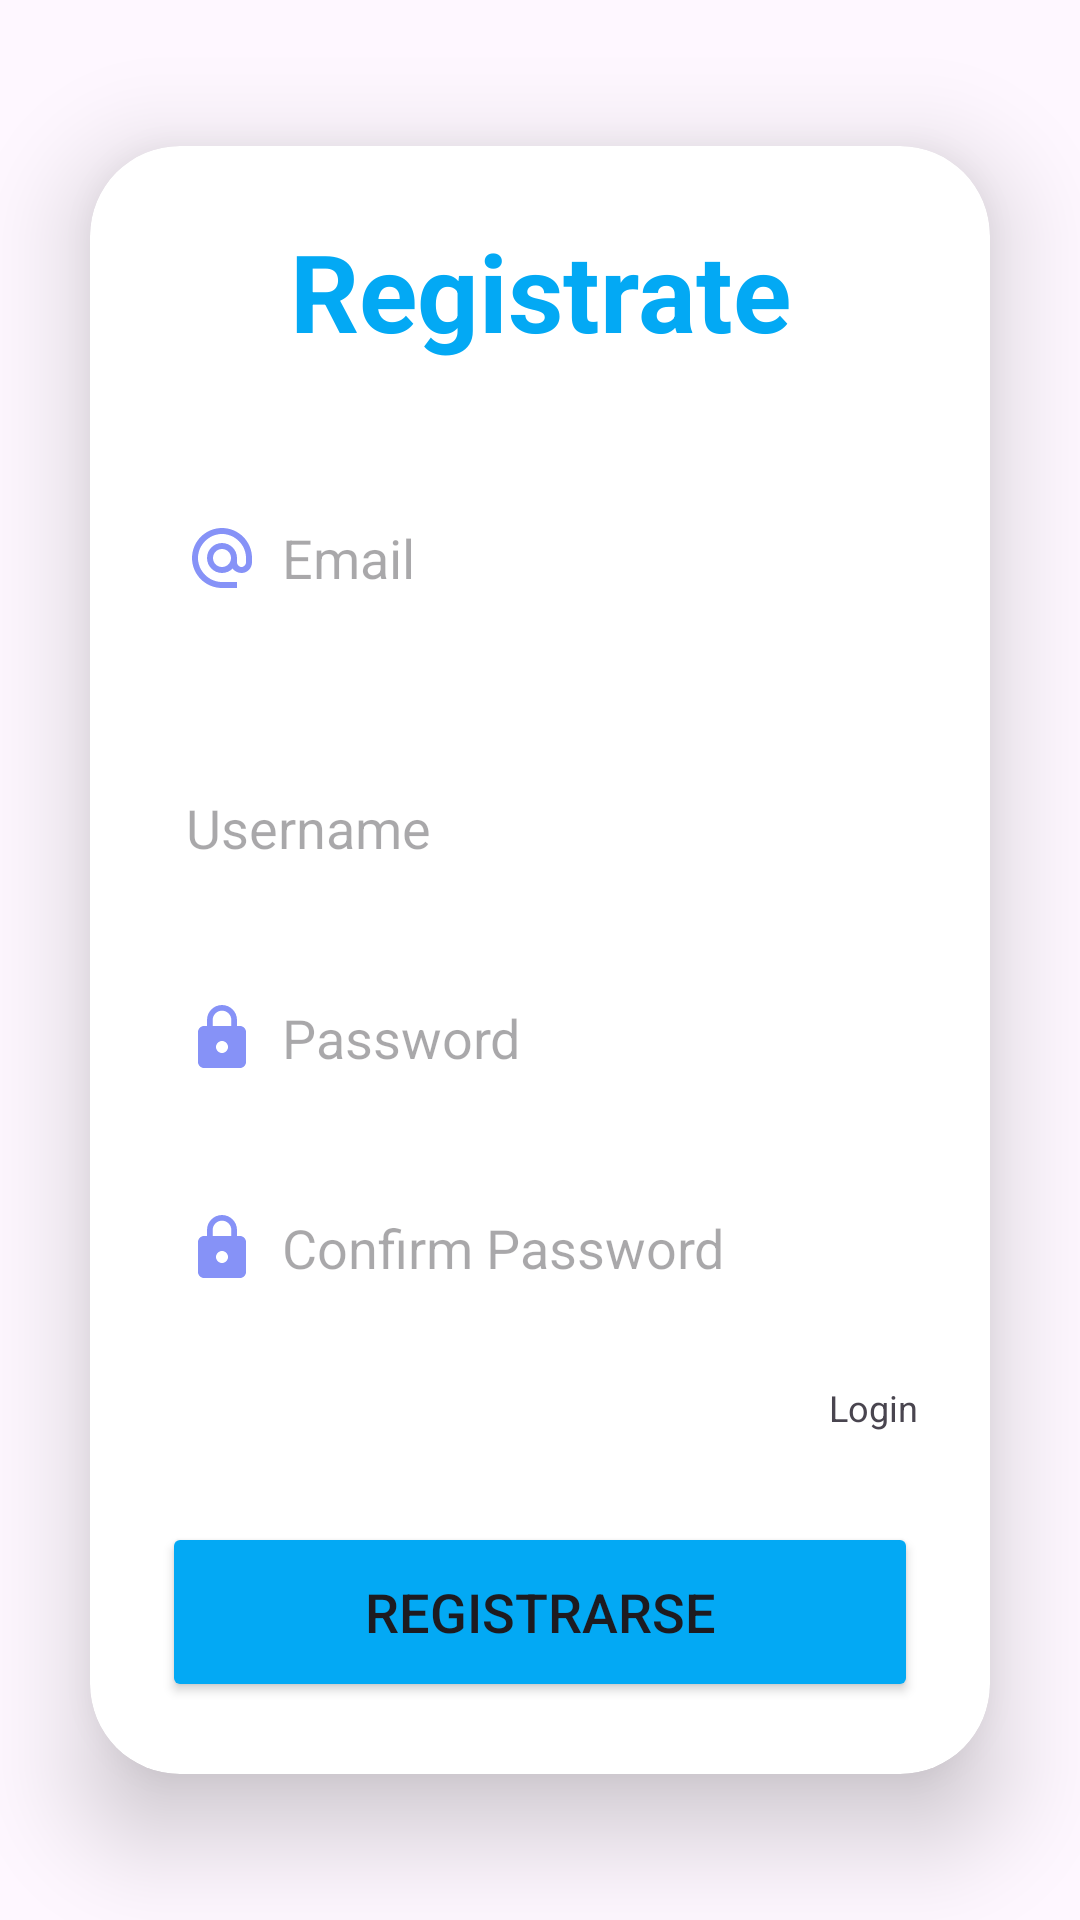

Reconstruct the res/layout file that produces this screen, plus the resources it refers to.
<!-- AndroidManifest.xml: application theme Theme.WikiCroissants -->
<!-- res/layout/activity_registro.xml -->
<?xml version="1.0" encoding="utf-8"?>
<LinearLayout xmlns:android="http://schemas.android.com/apk/res/android"
    xmlns:app="http://schemas.android.com/apk/res-auto"
    xmlns:tools="http://schemas.android.com/tools"
    android:layout_width="match_parent"
    android:layout_height="match_parent"
    android:orientation="vertical"
    android:gravity="center"
    tools:context=".MainActivity">

    <androidx.cardview.widget.CardView
        android:layout_width="match_parent"
        android:layout_height="wrap_content"
        android:layout_margin="30dp"
        app:cardCornerRadius="30dp"
        app:cardElevation="20dp">

        <LinearLayout
            android:layout_width="match_parent"
            android:layout_height="wrap_content"
            android:layout_gravity="center_horizontal"
            android:background="@drawable/custom_edittext"
            android:orientation="vertical"
            android:padding="24dp">

            <TextView
                android:id="@+id/RegistroText"
                android:layout_width="match_parent"
                android:layout_height="wrap_content"
                android:text="Registrate"
                android:textAlignment="center"
                android:textColor="@color/lightBlue"
                android:textSize="36sp"
                android:textStyle="bold" />

            <EditText
                android:id="@+id/email"
                android:layout_width="match_parent"
                android:layout_height="50dp"
                android:layout_marginTop="40dp"
                android:background="@drawable/custom_edittext"
                android:drawableLeft="@drawable/baseline_alternate_email_24"
                android:drawablePadding="8dp"
                android:hint="Email"
                android:padding="8dp"
                android:textColor="@color/black"
                android:inputType="textEmailAddress" />

            <EditText
                android:id="@+id/username"
                android:layout_width="match_parent"
                android:layout_height="50dp"
                android:layout_marginTop="40dp"
                android:background="@drawable/custom_edittext"
                android:drawableLeft="@drawable/baseline_account_circle_24"
                android:drawablePadding="8dp"
                android:hint="Username"
                android:padding="8dp"
                android:textColor="@color/black" />

            <EditText
                android:id="@+id/password"
                android:layout_width="match_parent"
                android:layout_height="50dp"
                android:layout_marginTop="20dp"
                android:background="@drawable/custom_edittext"
                android:drawableLeft="@drawable/ic_baseline_lock_24"
                android:drawablePadding="8dp"
                android:hint="Password"
                android:inputType="textPassword"
                android:padding="8dp"
                android:textColor="@color/black" />

            <EditText
                android:id="@+id/passwordConfirm"
                android:layout_width="match_parent"
                android:layout_height="50dp"
                android:layout_marginTop="20dp"
                android:background="@drawable/custom_edittext"
                android:drawableLeft="@drawable/ic_baseline_lock_24"
                android:drawablePadding="8dp"
                android:hint="Confirm Password"
                android:inputType="textPassword"
                android:padding="8dp"
                android:textColor="@color/black" />
            <TextView
                android:layout_width="wrap_content"
                android:layout_height="wrap_content"
                android:text="Login"
                android:id="@+id/loginText"
                android:textSize="12sp"
                android:layout_marginTop="20dp"
                android:layout_gravity="end"/>
            <Button
                android:id="@+id/loginButton"
                android:layout_width="match_parent"
                android:layout_height="60dp"
                android:layout_marginTop="30dp"
                android:backgroundTint="@color/lightBlue"
                android:text="Registrarse"
                android:textSize="18sp"
                app:cornerRadius="20dp" />
        </LinearLayout>
    </androidx.cardview.widget.CardView>
</LinearLayout>
<!-- resources referenced by this layout -->
<resources>
  <color name="black">#FF000000</color>
  <color name="lightBlue">#03A9F4</color>
  <!-- drawable baseline_alternate_email_24 (drawable) -->
  <vector android:height="24dp" android:tint="#8692f7"
      android:viewportHeight="24" android:viewportWidth="24"
      android:width="24dp" xmlns:android="http://schemas.android.com/apk/res/android">
      <path android:fillColor="@android:color/white" android:pathData="M12,2C6.48,2 2,6.48 2,12s4.48,10 10,10h5v-2h-5c-4.34,0 -8,-3.66 -8,-8s3.66,-8 8,-8 8,3.66 8,8v1.43c0,0.79 -0.71,1.57 -1.5,1.57s-1.5,-0.78 -1.5,-1.57L17,12c0,-2.76 -2.24,-5 -5,-5s-5,2.24 -5,5 2.24,5 5,5c1.38,0 2.64,-0.56 3.54,-1.47 0.65,0.89 1.77,1.47 2.96,1.47 1.97,0 3.5,-1.6 3.5,-3.57L22,12c0,-5.52 -4.48,-10 -10,-10zM12,15c-1.66,0 -3,-1.34 -3,-3s1.34,-3 3,-3 3,1.34 3,3 -1.34,3 -3,3z"/>
  </vector>
  <!-- drawable ic_baseline_lock_24 (drawable) -->
  <?xml version="1.0" encoding="utf-8"?>
  <vector xmlns:android="http://schemas.android.com/apk/res/android"
      android:width="24dp"
      android:height="24dp"
      android:viewportWidth="24"
      android:viewportHeight="24"
      android:tint="#8692f7">
      <path
          android:fillColor="@android:color/white"
          android:pathData="M18,8h-1L17,6c0,-2.76 -2.24,-5 -5,-5S7,3.24 7,6v2L6,8c-1.1,0 -2,0.9 -2,2v10c0,1.1 0.9,2 2,2h12c1.1,0 2,-0.9 2,-2L20,10c0,-1.1 -0.9,-2 -2,-2zM12,17c-1.1,0 -2,-0.9 -2,-2s0.9,-2 2,-2 2,0.9 2,2 -0.9,2 -2,2zM15.1,8L8.9,8L8.9,6c0,-1.71 1.39,-3.1 3.1,-3.1 1.71,0 3.1,1.39 3.1,3.1v2z"/>
  </vector>
  <style name="Theme.WikiCroissants" parent="Base.Theme.WikiCroissants" />
  <style name="Base.Theme.WikiCroissants" parent="Theme.Material3.DayNight.NoActionBar">
          
          
      </style>
</resources>
